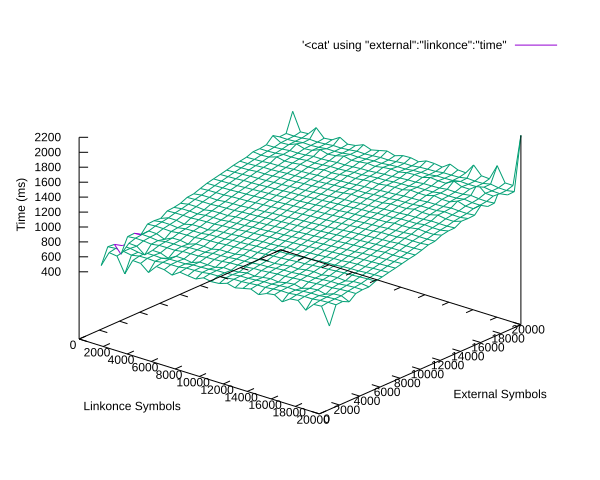

Data behind this chart, as committed beside it:
external, linkonce, time
1000, 1000, 474
1000, 2000, 134
1000, 3000, 158
1000, 4000, 177
1000, 5000, 215
1000, 6000, 228
1000, 7000, 264
1000, 8000, 287
1000, 9000, 318
1000, 10000, 344
1000, 11000, 372
1000, 12000, 412
1000, 13000, 431
1000, 14000, 450
1000, 15000, 507
1000, 16000, 509
1000, 17000, 565
1000, 18000, 577
1000, 19000, 624
1000, 20000, 616
2000, 1000, 175
2000, 2000, 199
2000, 3000, 219
2000, 4000, 257
2000, 5000, 281
2000, 6000, 296
2000, 7000, 331
2000, 8000, 362
2000, 9000, 385
2000, 10000, 422
2000, 11000, 452
2000, 12000, 525
2000, 13000, 485
2000, 14000, 539
2000, 15000, 531
2000, 16000, 558
2000, 17000, 597
2000, 18000, 644
2000, 19000, 636
2000, 20000, 682
3000, 1000, 244
3000, 2000, 265
3000, 3000, 286
3000, 4000, 318
3000, 5000, 335
3000, 6000, 376
3000, 7000, 387
3000, 8000, 410
3000, 9000, 433
3000, 10000, 500
3000, 11000, 509
3000, 12000, 538
3000, 13000, 544
3000, 14000, 591
3000, 15000, 615
3000, 16000, 627
3000, 17000, 649
3000, 18000, 709
3000, 19000, 709
3000, 20000, 743
... 340 more rows
